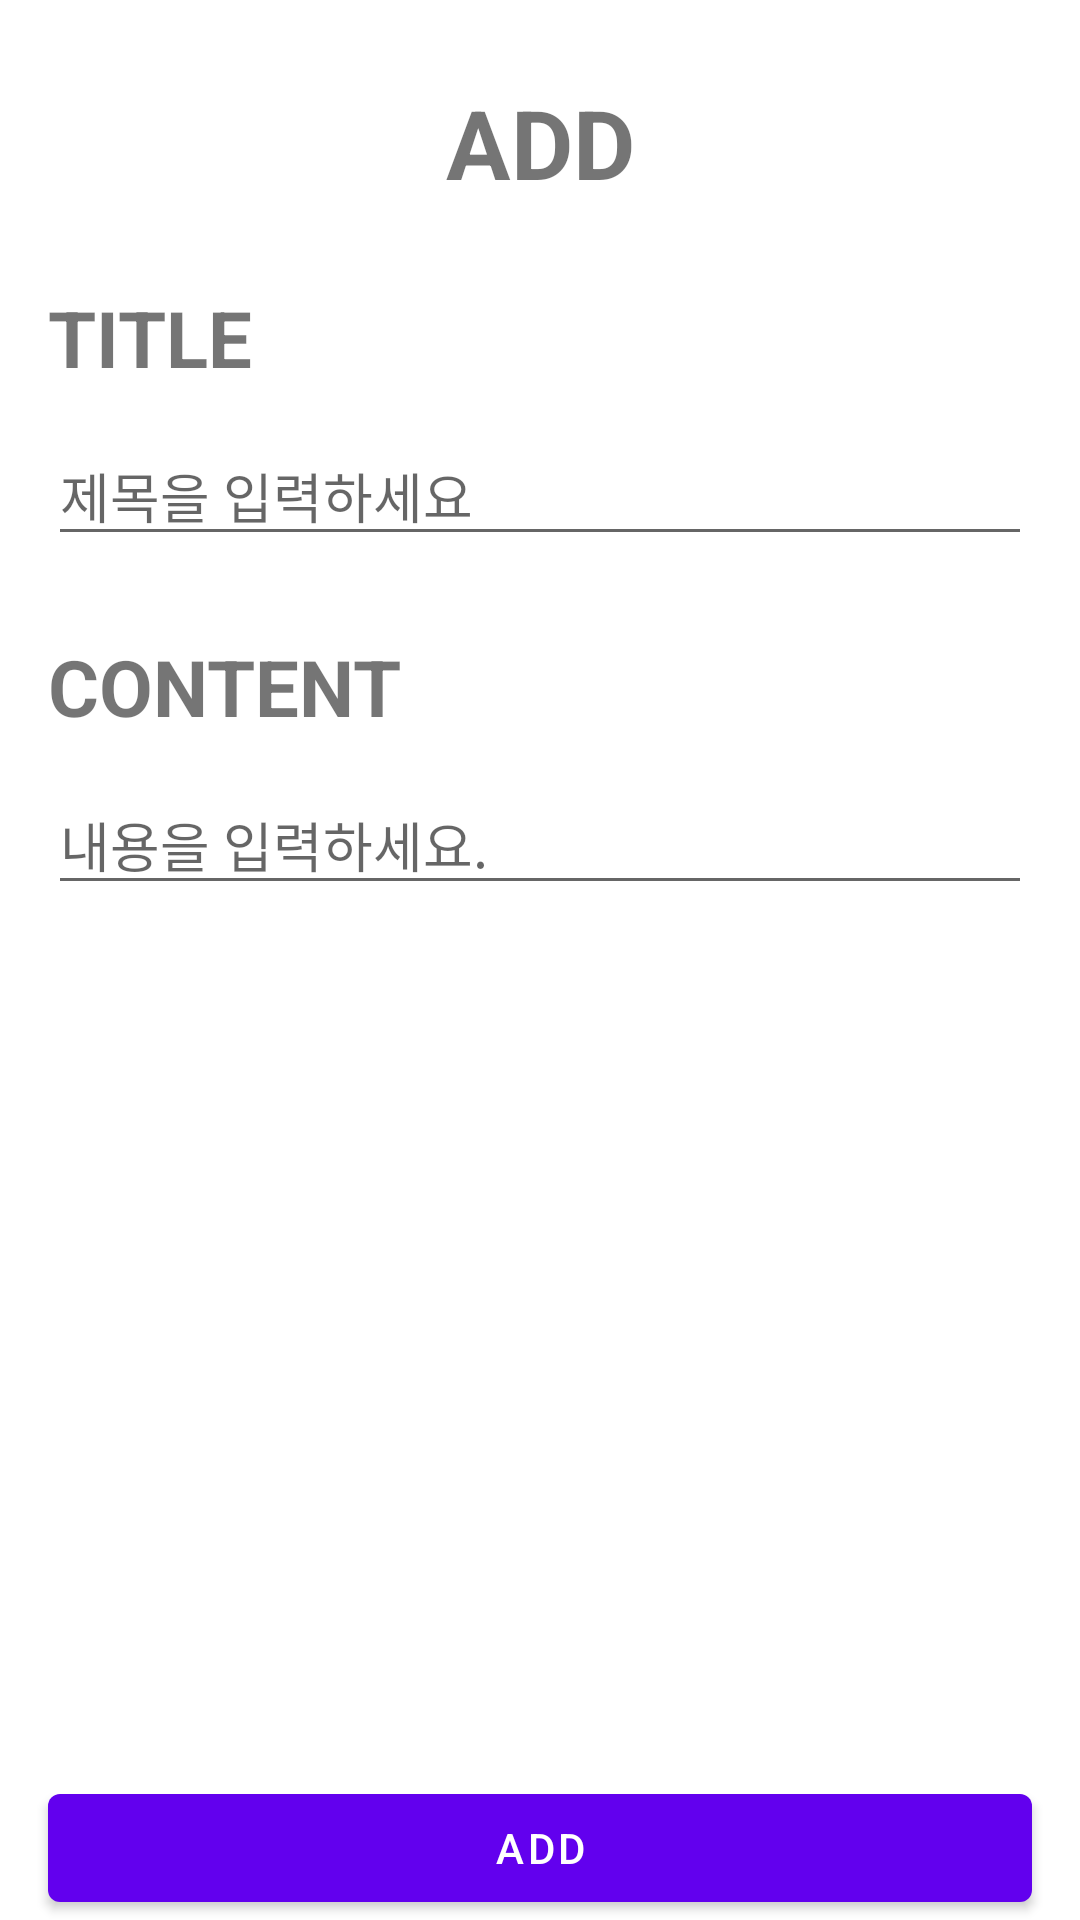

Write the Android layout XML for this screen, with the resource values it uses.
<!-- AndroidManifest.xml: application theme Theme.BestTunaTodo -->
<!-- res/layout/fragment_create.xml -->
<?xml version="1.0" encoding="utf-8"?>
<layout>
    <androidx.constraintlayout.widget.ConstraintLayout xmlns:android="http://schemas.android.com/apk/res/android"
        xmlns:app="http://schemas.android.com/apk/res-auto"
        xmlns:tools="http://schemas.android.com/tools"
        android:layout_width="match_parent"
        android:layout_height="match_parent"
        tools:context=".CreateFragment">

        <com.google.android.material.textview.MaterialTextView
            android:id="@+id/tv_head"
            android:layout_width="wrap_content"
            android:layout_height="wrap_content"
            android:layout_marginTop="26dp"
            android:text="ADD"
            android:textSize="32dp"
            android:textStyle="bold"
            app:layout_constraintEnd_toEndOf="parent"
            app:layout_constraintStart_toStartOf="parent"
            app:layout_constraintTop_toTopOf="parent" />

        <com.google.android.material.textview.MaterialTextView
            android:id="@+id/tv_title"
            android:layout_width="wrap_content"
            android:layout_height="wrap_content"
            android:layout_marginStart="16dp"
            android:layout_marginTop="26dp"
            android:text="TITLE"
            android:textSize="26dp"
            android:textStyle="bold"
            app:layout_constraintStart_toStartOf="parent"
            app:layout_constraintTop_toBottomOf="@id/tv_head" />

        <com.google.android.material.textfield.TextInputEditText
            android:id="@+id/input_title"
            android:layout_width="match_parent"
            android:layout_height="wrap_content"
            android:layout_marginStart="16dp"
            android:layout_marginTop="12dp"
            android:layout_marginEnd="16dp"
            android:hint="제목을 입력하세요"
            android:maxLines="1"
            app:layout_constraintTop_toBottomOf="@id/tv_title" />

        <com.google.android.material.textview.MaterialTextView
            android:id="@+id/tv_content"
            android:layout_width="wrap_content"
            android:layout_height="wrap_content"
            android:layout_marginStart="16dp"
            android:layout_marginTop="26dp"
            android:text="CONTENT"
            android:textSize="26dp"
            android:textStyle="bold"
            app:layout_constraintStart_toStartOf="parent"
            app:layout_constraintTop_toBottomOf="@id/input_title" />

        <com.google.android.material.textfield.TextInputEditText
            android:id="@+id/input_content"
            android:layout_width="match_parent"
            android:layout_height="wrap_content"
            android:layout_marginStart="16dp"
            android:layout_marginTop="12dp"
            android:layout_marginEnd="16dp"
            android:hint="내용을 입력하세요."
            android:maxLines="5"
            app:layout_constraintTop_toBottomOf="@id/tv_content" />

        <com.google.android.material.button.MaterialButton
            android:id="@+id/btn_add"
            android:layout_width="match_parent"
            android:layout_height="wrap_content"
            android:layout_marginStart="16dp"
            android:layout_marginEnd="16dp"
            android:text="ADD"
            app:layout_constraintBottom_toBottomOf="parent" />

    </androidx.constraintlayout.widget.ConstraintLayout>
</layout>
<!-- resources referenced by this layout -->
<resources>
  <style name="Theme.BestTunaTodo" parent="Theme.MaterialComponents.DayNight.DarkActionBar">
          
          <item name="colorPrimary">@color/purple_500</item>
          <item name="colorPrimaryVariant">@color/purple_700</item>
          <item name="colorOnPrimary">@color/white</item>
          
          <item name="colorSecondary">@color/teal_200</item>
          <item name="colorSecondaryVariant">@color/teal_700</item>
          <item name="colorOnSecondary">@color/black</item>
          
          <item name="android:statusBarColor" tools:targetApi="l">?attr/colorPrimaryVariant</item>
          
      </style>
  <!-- not gathered from this repository: default colours our renderer supplied (Android Studio template values) -->
  <color name="purple_500">#FF6200EE</color>
  <color name="purple_700">#FF3700B3</color>
  <color name="teal_200">#FF03DAC5</color>
  <color name="teal_700">#FF018786</color>
  <color name="black">#FF000000</color>
  <color name="white">#FFFFFFFF</color>
</resources>
